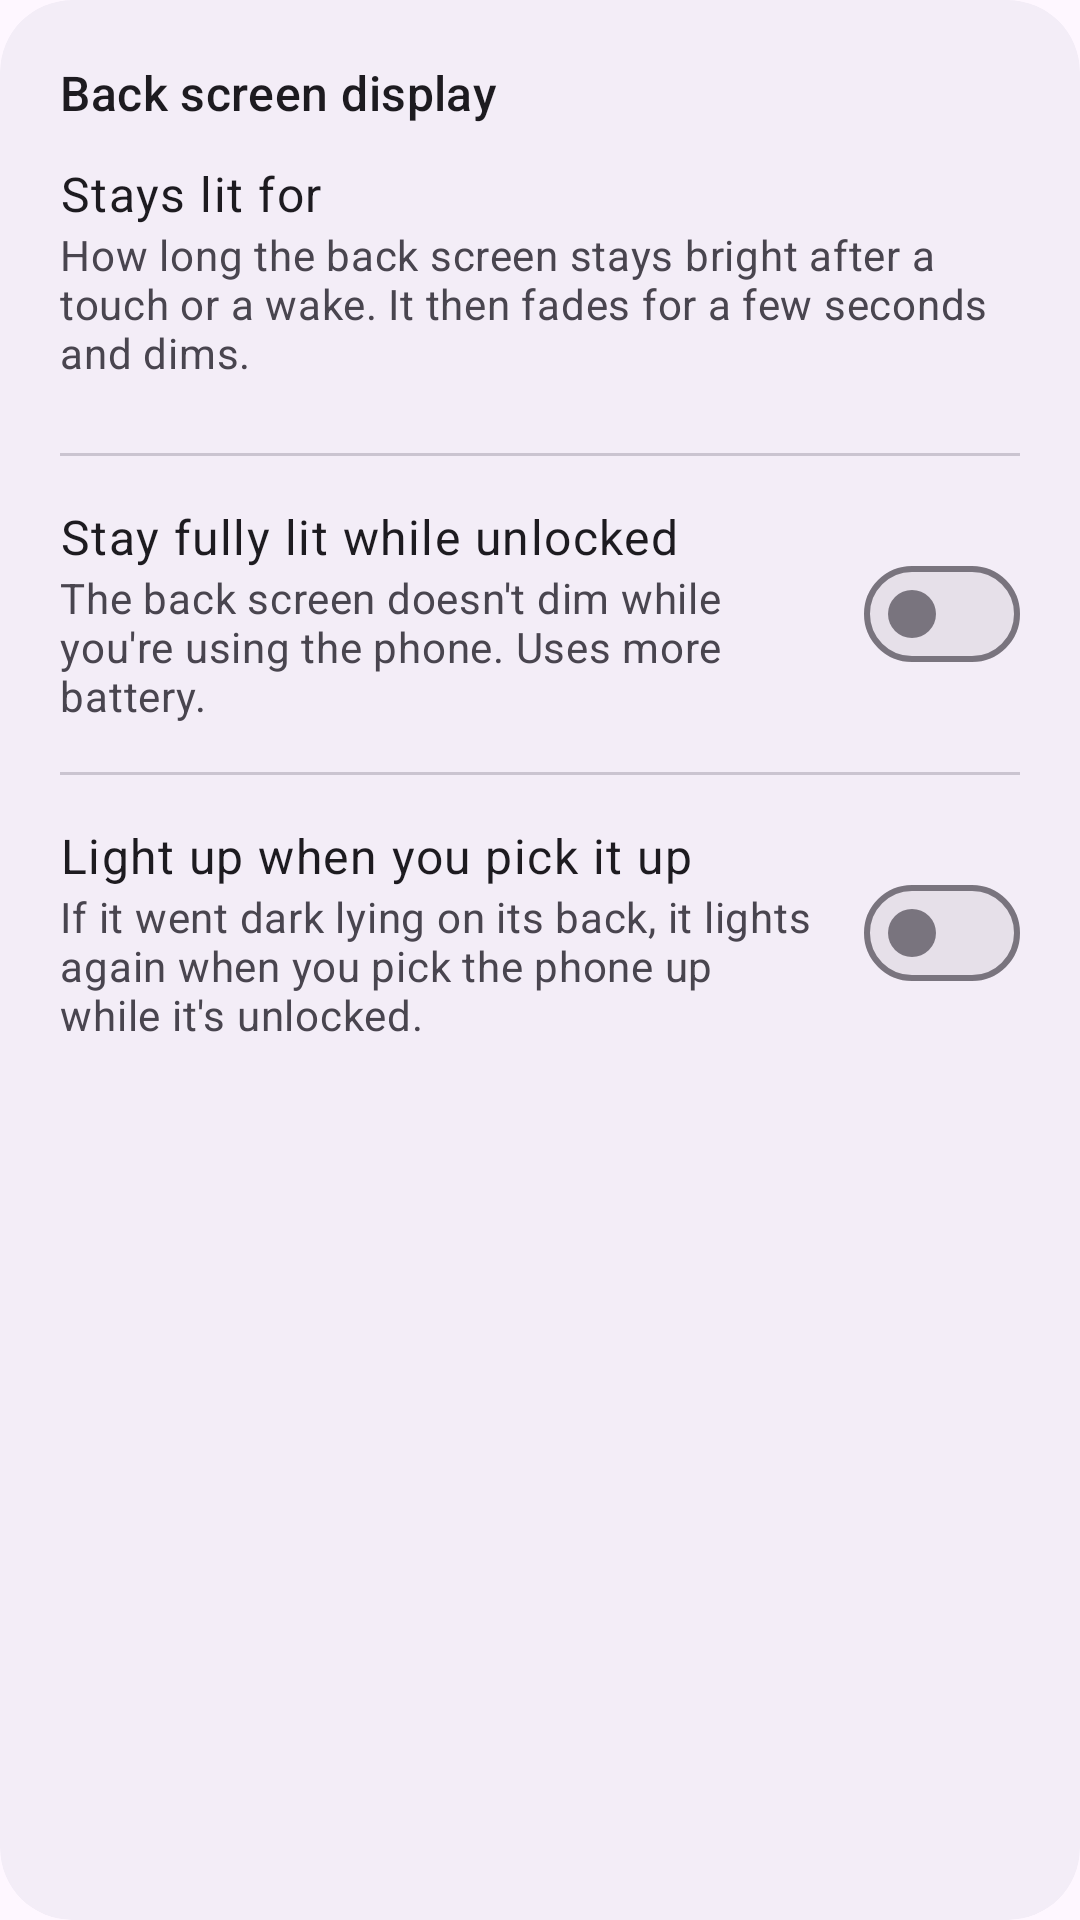

Produce the Android XML layout that renders to this screen, including the resource entries it uses.
<!-- AndroidManifest.xml: application theme Theme.BackScreen -->
<!-- res/layout/card_back_screen_display.xml -->
<?xml version="1.0" encoding="utf-8"?>
<com.google.android.material.card.MaterialCardView xmlns:android="http://schemas.android.com/apk/res/android"
    xmlns:app="http://schemas.android.com/apk/res-auto"
    android:id="@+id/displayCard"
    style="@style/Widget.BackScreen.Card"
    android:layout_width="match_parent"
    android:layout_height="wrap_content"
    android:layout_marginTop="12dp"
    app:cardBackgroundColor="?attr/colorSurfaceContainer">

    <LinearLayout
        android:layout_width="match_parent"
        android:layout_height="wrap_content"
        android:orientation="vertical">

        <TextView
            android:layout_width="wrap_content"
            android:layout_height="wrap_content"
            android:accessibilityHeading="true"
            android:text="@string/display_title"
            android:textAppearance="?attr/textAppearanceTitleMedium"
            android:textColor="?attr/colorOnSurface" />

        <TextView
            android:layout_width="wrap_content"
            android:layout_height="wrap_content"
            android:layout_marginTop="12dp"
            android:text="@string/lit_title"
            android:textAppearance="?attr/textAppearanceBodyLarge"
            android:textColor="?attr/colorOnSurface" />

        <TextView
            android:layout_width="wrap_content"
            android:layout_height="wrap_content"
            android:text="@string/lit_summary"
            android:textAppearance="?attr/textAppearanceBodyMedium"
            android:textColor="?attr/colorOnSurfaceVariant" />

        <com.google.android.material.chip.ChipGroup
            android:id="@+id/litChips"
            android:layout_width="match_parent"
            android:layout_height="wrap_content"
            android:layout_marginTop="8dp"
            app:selectionRequired="true"
            app:singleSelection="true" />

        
        <TextView
            android:id="@+id/litShizukuNote"
            android:layout_width="wrap_content"
            android:layout_height="wrap_content"
            android:text="@string/lit_needs_shizuku"
            android:textAppearance="?attr/textAppearanceBodySmall"
            android:textColor="?attr/colorOnSurfaceVariant"
            android:visibility="gone" />

        <com.google.android.material.divider.MaterialDivider
            android:layout_width="match_parent"
            android:layout_height="wrap_content"
            android:layout_marginVertical="16dp" />

        <LinearLayout
            android:id="@+id/stayLitRow"
            android:layout_width="match_parent"
            android:layout_height="wrap_content"
            android:background="?attr/selectableItemBackground"
            android:clickable="true"
            android:focusable="true"
            android:gravity="center_vertical"
            android:orientation="horizontal">

            <LinearLayout
                android:layout_width="0dp"
                android:layout_height="wrap_content"
                android:layout_marginEnd="16dp"
                android:layout_weight="1"
                android:orientation="vertical">

                <TextView
                    android:layout_width="wrap_content"
                    android:layout_height="wrap_content"
                    android:text="@string/stay_lit_title"
                    android:textAppearance="?attr/textAppearanceBodyLarge"
                    android:textColor="?attr/colorOnSurface" />

                <TextView
                    android:layout_width="wrap_content"
                    android:layout_height="wrap_content"
                    android:text="@string/stay_lit_summary"
                    android:textAppearance="?attr/textAppearanceBodyMedium"
                    android:textColor="?attr/colorOnSurfaceVariant" />
            </LinearLayout>

            <com.google.android.material.materialswitch.MaterialSwitch
                android:id="@+id/stayLitSwitch"
                android:layout_width="wrap_content"
                android:layout_height="wrap_content" />
        </LinearLayout>

        <com.google.android.material.divider.MaterialDivider
            android:layout_width="match_parent"
            android:layout_height="wrap_content"
            android:layout_marginVertical="16dp" />

        <LinearLayout
            android:id="@+id/pickUpRow"
            android:layout_width="match_parent"
            android:layout_height="wrap_content"
            android:background="?attr/selectableItemBackground"
            android:clickable="true"
            android:focusable="true"
            android:gravity="center_vertical"
            android:orientation="horizontal">

            <LinearLayout
                android:layout_width="0dp"
                android:layout_height="wrap_content"
                android:layout_marginEnd="16dp"
                android:layout_weight="1"
                android:orientation="vertical">

                <TextView
                    android:layout_width="wrap_content"
                    android:layout_height="wrap_content"
                    android:text="@string/pick_up_title"
                    android:textAppearance="?attr/textAppearanceBodyLarge"
                    android:textColor="?attr/colorOnSurface" />

                <TextView
                    android:layout_width="wrap_content"
                    android:layout_height="wrap_content"
                    android:text="@string/pick_up_summary"
                    android:textAppearance="?attr/textAppearanceBodyMedium"
                    android:textColor="?attr/colorOnSurfaceVariant" />
            </LinearLayout>

            <com.google.android.material.materialswitch.MaterialSwitch
                android:id="@+id/pickUpSwitch"
                android:layout_width="wrap_content"
                android:layout_height="wrap_content" />
        </LinearLayout>

        
        <TextView
            android:id="@+id/displayWallpaperNote"
            android:layout_width="wrap_content"
            android:layout_height="wrap_content"
            android:layout_marginTop="8dp"
            android:text="@string/display_needs_wallpaper"
            android:textAppearance="?attr/textAppearanceBodySmall"
            android:textColor="?attr/colorOnSurfaceVariant"
            android:visibility="gone" />
    </LinearLayout>
</com.google.android.material.card.MaterialCardView>
<!-- resources referenced by this layout -->
<resources>
  <string name="display_needs_wallpaper">These two work while Show on back screen is on.</string>
  <string name="display_title">Back screen display</string>
  <string name="lit_needs_shizuku">Needs Shizuku, which isn\'t ready</string>
  <string name="lit_summary">How long the back screen stays bright after a touch or a wake. It then fades for a few seconds and dims.</string>
  <string name="lit_title">Stays lit for</string>
  <string name="pick_up_summary">If it went dark lying on its back, it lights again when you pick the phone up while it\'s unlocked.</string>
  <string name="pick_up_title">Light up when you pick it up</string>
  <string name="stay_lit_summary">The back screen doesn\'t dim while you\'re using the phone. Uses more battery.</string>
  <string name="stay_lit_title">Stay fully lit while unlocked</string>
  <style name="Widget.BackScreen.Card" parent="Widget.Material3.CardView.Filled">
          <item name="cardCornerRadius">24dp</item>
          <item name="contentPadding">20dp</item>
      </style>
  <style name="Theme.BackScreen" parent="Theme.Material3.DayNight.NoActionBar">
          <item name="android:statusBarColor">@android:color/transparent</item>
          <item name="android:navigationBarColor">@android:color/transparent</item>
          
          <item name="android:windowLightStatusBar">?attr/isLightTheme</item>
          <item name="android:windowLightNavigationBar">?attr/isLightTheme</item>
          
          <item name="android:windowBackground">?attr/colorSurface</item>
      </style>
</resources>
